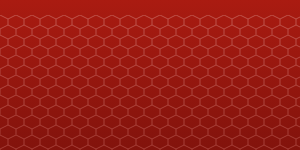
t = 0.00 s
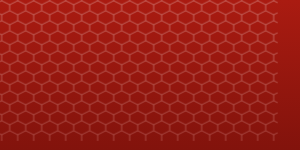
t = 1.31 s
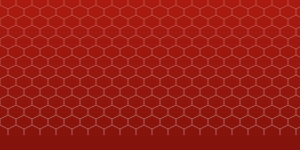
t = 3.00 s
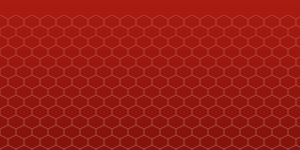
t = 4.00 s
t = 5.00 s: frame unchanged from t = 3.00 s, image omitted
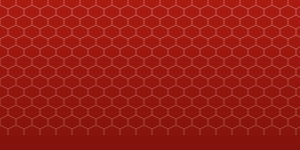
t = 7.00 s

The animated SVG that drew these frames (rendered in a browser with its animation timeline set to each time). Animation: 1 SMIL element (animate=1), 1 CSS @keyframes rule; one cycle of 8.00 s, repeats indefinitely.

<svg xmlns="http://www.w3.org/2000/svg" width="100%" height="100%" preserveAspectRatio="none">
        <style type="text/css">
            @-webkit-keyframes walk {
                from { -webkit-transform: translate(0, 10%); }
                12.5% { -webkit-transform: translate(7.071067811865475%, 7.071067811865475%); }
                25% { -webkit-transform: translate(10%, 0%); }
                37.5% { -webkit-transform: translate(7.071067811865475%, -7.071067811865475%); }
                50% { -webkit-transform: translate(0, -10%); }
                62.5% { -webkit-transform: translate(-7.071067811865475%, -7.071067811865475%); }
                75% { -webkit-transform: translate(-10%, 0%); }
                87.5% { -webkit-transform: translate(-7.071067811865475%, 7.071067811865475%); }
                to { -webkit-transform: translate(0, 10%); }
            }


            #grid-materialized { -webkit-animation: walk 2s ease-in-out infinite; } 
        </style>
    <defs>
        <linearGradient id="pulse" x1="0%" x2="0%" y1="-100%" y2="200%">
             <stop offset="0%" style="stop-color: #cc3d33;" />                                    
             <stop offset="0%" style="stop-color: white;">
                <animate
                    attributeName="offset"
                    begin="0s" dur="8s"
                    values="0;1;0"
                    repeatCount="indefinite" />
             </stop>                                    
             <stop offset="100%" style="stop-color: #cc3d33;" />                                    
        </linearGradient>

        <linearGradient id="background-one" x1="0%" x2="0%" y1="0%" y2="100%">
          <stop style="stop-color: #aa1b11;" offset="0"/>
          <stop style="stop-color: #82130C;" offset="1"/>
        </linearGradient>
        <pattern
            id="background-two"
            x="0" y="0" width="16" height="20"
            patternUnits="userSpaceOnUse"
            viewBox="0 0 16 20">
            <path 
                stroke="#cc3d33"
                stroke-width="1"
                fill="none"
                d="
                    M0,0
                    L8,4
                    L16,0
                "
            />
            <path 
                stroke="#cc3d33"
                stroke-width="1"
                fill="none"
                d="
                    M8,4
                    L8,10
                "
            />
            <path 
                stroke="#cc3d33"
                stroke-width="1"
                fill="none"
                d="
                    M0,20
                    L0,14
                    L8,10
                    L16,14
                    L16,20
                "
            />

        </pattern>
        <mask id="grid-mask" maskUnits="userSpaceOnUse"
          x="0" y="0" width="100%" height="100%">
        <rect id="grid" fill="url(#background-two)" width="120%" height="120%" x="-10%" y="-10%" />
        </mask>
    </defs>
	<g>
        <rect fill="url(#background-one)" width="100%" height="100%" />
        <rect id="grid-materialized" mask="url(#grid-mask)" fill="url(#pulse)" width="120%" height="120%" x="-10%" y="-10%" />
	</g>
</svg>
